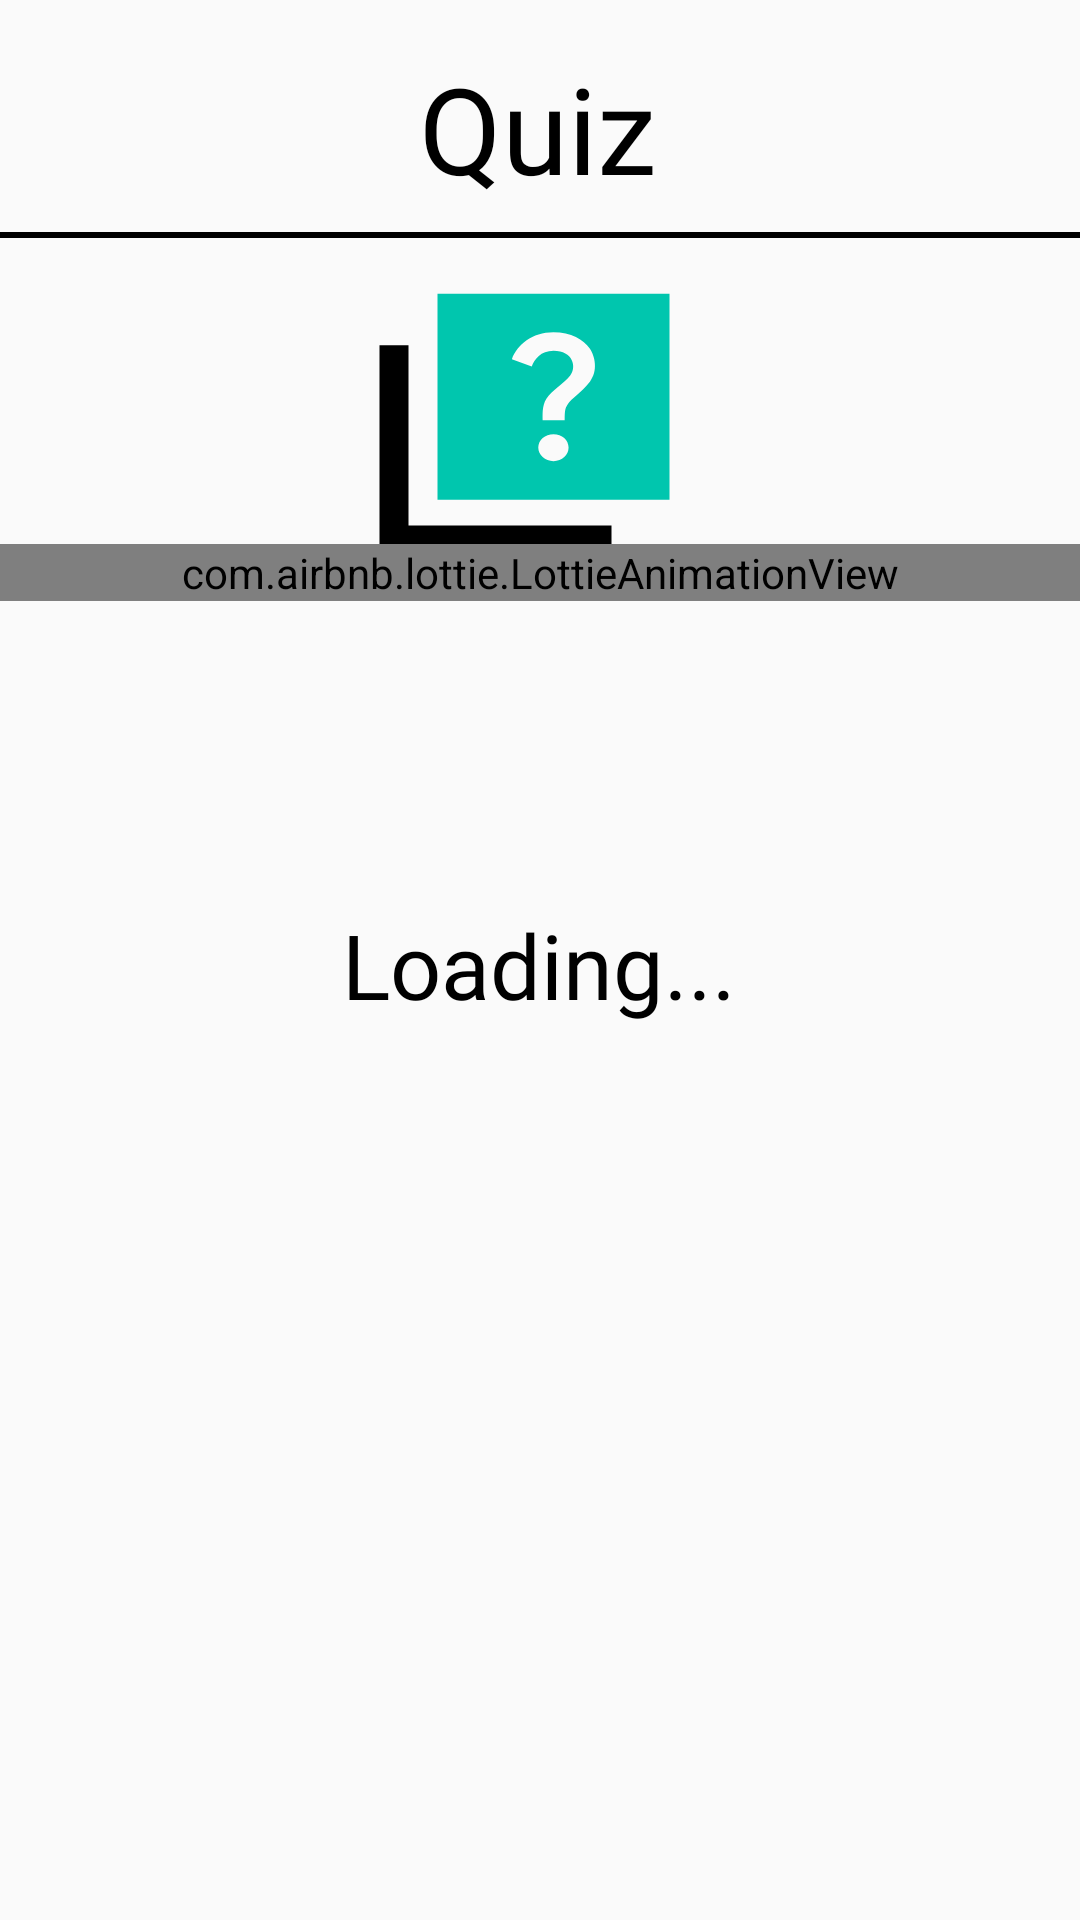

This screen was rendered from an Android layout file. Write that file and the resources it references.
<!-- AndroidManifest.xml: application theme AppTheme -->
<!-- res/layout/activity_quiz.xml -->
<?xml version="1.0" encoding="utf-8"?>
<androidx.constraintlayout.widget.ConstraintLayout xmlns:android="http://schemas.android.com/apk/res/android"
    xmlns:app="http://schemas.android.com/apk/res-auto"
    xmlns:tools="http://schemas.android.com/tools"
    android:layout_width="match_parent"
    android:layout_height="match_parent"
    tools:context=".quiz">
    <TextView
        android:id="@+id/textView3"
        android:layout_width="wrap_content"
        android:layout_height="wrap_content"
        android:layout_marginTop="16dp"
        android:fontFamily="@font/montserrat_bold"
        android:gravity="center"
        android:text="Quiz"
        android:textColor="@color/black"
        android:textSize="40dp"
        app:layout_constraintEnd_toEndOf="parent"
        app:layout_constraintHorizontal_bias="0.498"
        app:layout_constraintStart_toStartOf="parent"
        app:layout_constraintTop_toTopOf="parent" />

    <ImageView
        android:id="@+id/imageView5"
        android:layout_width="match_parent"
        android:layout_height="2dp"
        android:layout_marginTop="8dp"
        android:background="@color/black"
        app:layout_constraintStart_toStartOf="parent"
        app:layout_constraintTop_toBottomOf="@+id/textView3" />

    <TextView
        android:layout_width="wrap_content"
        android:layout_height="wrap_content"
        android:fontFamily="@font/montserrat_bold"
        android:textColor="@color/black"
        android:textSize="25dp"
        android:visibility="invisible"
        android:layout_marginTop="5dp"
        android:id="@+id/questionno"
        app:layout_constraintEnd_toEndOf="parent"
        app:layout_constraintStart_toStartOf="parent"
        app:layout_constraintTop_toBottomOf="@+id/imageView4" />

    <TextView
        android:id="@+id/question"
        android:layout_width="380dp"
        android:layout_height="wrap_content"
        android:fontFamily="@font/montserrat_bold"
        android:gravity="center"
        android:textColor="@color/black"
        android:textSize="25dp"
        android:visibility="invisible"
        app:layout_constraintEnd_toEndOf="parent"
        app:layout_constraintHorizontal_bias="0.516"
        app:layout_constraintStart_toStartOf="parent"
        app:layout_constraintTop_toBottomOf="@+id/questionno" />

    <TextView
        android:id="@+id/option4"
        android:layout_width="320dp"
        android:layout_height="wrap_content"
        android:background="@drawable/quiz_op"
        android:fontFamily="@font/montserrat_bold"
        android:paddingHorizontal="5dp"
        android:textAlignment="center"
        android:visibility="invisible"
        android:textColor="@color/black"
        android:textSize="20dp"
        android:layout_marginTop="10dp"
        app:layout_constraintEnd_toEndOf="parent"
        app:layout_constraintStart_toStartOf="parent"
        app:layout_constraintTop_toBottomOf="@+id/option3"
        android:gravity="center_horizontal" />


    <TextView
        android:id="@+id/option1"
        android:layout_width="320dp"
        android:layout_height="wrap_content"
        android:layout_marginTop="12dp"
        android:background="@drawable/quiz_op"
        android:textAlignment="center"
        android:fontFamily="@font/montserrat_bold"
        android:textColor="@color/black"
        android:textSize="20dp"
        android:visibility="invisible"
        android:paddingHorizontal="5dp"
        app:layout_constraintEnd_toEndOf="parent"
        app:layout_constraintHorizontal_bias="0.494"
        app:layout_constraintStart_toStartOf="parent"
        app:layout_constraintTop_toBottomOf="@+id/question"
        android:gravity="center_horizontal" />

    <TextView
        android:id="@+id/option2"
        android:layout_width="320dp"
        android:layout_height="wrap_content"
        android:background="@drawable/quiz_op"
        android:fontFamily="@font/montserrat_bold"
        android:gravity="center_horizontal"
        android:textAlignment="center"
        android:paddingHorizontal="5dp"
        android:layout_marginTop="10dp"
        android:textColor="@color/black"
        android:textSize="20dp"
        android:visibility="invisible"
        app:layout_constraintEnd_toEndOf="parent"
        app:layout_constraintStart_toStartOf="parent"
        app:layout_constraintTop_toBottomOf="@+id/option1" />

    <TextView
        android:id="@+id/option3"
        android:layout_width="320dp"
        android:layout_height="wrap_content"
        android:background="@drawable/quiz_op"
        android:fontFamily="@font/montserrat_bold"
        android:gravity="center_horizontal"
        android:textAlignment="center"
        android:paddingHorizontal="5dp"
        android:textColor="@color/black"
        android:textSize="20dp"
        android:visibility="invisible"
        android:layout_marginTop="10dp"
        app:layout_constraintEnd_toEndOf="parent"
        app:layout_constraintStart_toStartOf="parent"
        app:layout_constraintTop_toBottomOf="@+id/option2" />

    <ImageView
        android:id="@+id/imageView4"
        android:layout_width="wrap_content"
        android:layout_height="wrap_content"
        android:layout_marginTop="10dp"
        android:src="@drawable/ic_sharp_quiz"
        app:layout_constraintEnd_toEndOf="parent"
        app:layout_constraintHorizontal_bias="0.498"
        app:layout_constraintStart_toStartOf="parent"
        app:layout_constraintTop_toBottomOf="@+id/imageView5" />

    <TextView
        android:layout_width="wrap_content"
        android:layout_height="wrap_content"
        android:layout_marginTop="104dp"
        android:id="@+id/loading"
        android:fontFamily="@font/montserrat_bold"
        android:text="Loading..."
        android:textColor="@color/black"
        android:textSize="30dp"
        app:layout_constraintEnd_toEndOf="parent"
        app:layout_constraintHorizontal_bias="0.498"
        app:layout_constraintStart_toStartOf="parent"
        app:layout_constraintTop_toTopOf="@+id/questionno" />

    <com.airbnb.lottie.LottieAnimationView
        android:id="@+id/animationloading"
        android:layout_width="match_parent"
        android:layout_height="wrap_content"
        android:layout_marginTop="104dp"
        app:layout_constraintEnd_toEndOf="parent"
        app:layout_constraintHorizontal_bias="0.0"
        app:layout_constraintStart_toStartOf="parent"
        app:layout_constraintTop_toTopOf="@+id/imageView5"
        app:lottie_autoPlay="true"
        app:lottie_loop="true"
        app:lottie_rawRes="@raw/loading" />

    <TextView
        android:id="@+id/time"
        android:layout_width="wrap_content"
        android:layout_height="wrap_content"
        android:layout_marginBottom="80dp"
        android:background="@drawable/allinputsignin"
        android:drawableLeft="@drawable/time"
        android:drawablePadding="10dp"
        android:fontFamily="@font/montserrat_bold"
        android:paddingLeft="10dp"
        android:paddingRight="20dp"
        android:textColor="@color/black"
        android:textSize="30dp"
        android:visibility="invisible"
        app:layout_constraintBottom_toBottomOf="parent"
        app:layout_constraintEnd_toEndOf="parent"
        app:layout_constraintHorizontal_bias="0.498"
        app:layout_constraintStart_toStartOf="parent" />


</androidx.constraintlayout.widget.ConstraintLayout>
<!-- resources referenced by this layout -->
<resources>
  <!-- drawable allinputsignin (drawable) -->
  <?xml version="1.0" encoding="utf-8"?>
  <shape xmlns:android="http://schemas.android.com/apk/res/android">
  <stroke
      android:color="@color/black"
      android:width="2dp"
      />
      <corners
          android:radius="16dp"
          />
      <solid
          android:color="#ffff"
          />
  </shape>
  <!-- drawable ic_sharp_quiz (drawable) -->
  <vector xmlns:android="http://schemas.android.com/apk/res/android"
      android:width="116dp"
      android:height="103dp"
      android:viewportWidth="116"
      android:viewportHeight="103">
    <path
        android:pathData="M14.5,25.75H4.833V94.417H82.167V85.833H14.5V25.75Z"
        android:fillColor="#000000"/>
    <path
        android:pathData="M24.167,8.583V77.25H101.5V8.583H24.167ZM60.465,43.603C62.447,40.47 66.168,38.625 68.343,35.878C70.663,32.96 69.358,27.552 62.833,27.552C58.58,27.552 56.453,30.428 55.583,32.831L48.962,30.385C50.798,25.578 55.68,21.458 62.785,21.458C68.73,21.458 72.838,23.862 74.917,26.866C76.705,29.441 77.72,34.29 74.965,37.895C71.92,41.887 69.02,43.088 67.425,45.663C66.797,46.693 66.555,47.38 66.555,50.728H59.208C59.257,48.968 58.918,46.092 60.465,43.603ZM57.758,59.869C57.758,57.337 60.03,55.405 62.833,55.405C65.685,55.405 67.86,57.337 67.86,59.869C67.86,62.358 65.733,64.375 62.833,64.375C60.03,64.375 57.758,62.358 57.758,59.869Z"
        android:fillColor="#00C6AE"/>
  </vector>
  <!-- drawable quiz_op (drawable) -->
  <?xml version="1.0" encoding="utf-8"?>
  <shape xmlns:android="http://schemas.android.com/apk/res/android">
      <stroke
          android:color="@color/black"
          android:width="2dp"
          />
      <corners
          android:radius="8dp"
          />
      <solid
          android:color="#Ffffff"
          />
  
  </shape>
  <!-- drawable time (drawable) -->
  <vector android:height="30dp" android:viewportHeight="100"
      android:viewportWidth="100" android:width="30dp" xmlns:android="http://schemas.android.com/apk/res/android">
      <path android:fillColor="#000000" android:pathData="M46.875,34.375H53.125V62.5H46.875V34.375Z"/>
      <path android:fillColor="#000000" android:pathData="M40.625,6.25H59.375V12.5H40.625V6.25Z"/>
      <path android:fillColor="#000000" android:pathData="M87.5,28.125L83.062,23.719L76.031,30.75C70.275,24.104 62.18,19.93 53.427,19.096C44.674,18.263 35.937,20.834 29.03,26.275C22.124,31.716 17.579,39.608 16.34,48.313C15.101,57.018 17.264,65.865 22.378,73.017C27.493,80.169 35.166,85.075 43.804,86.716C52.442,88.358 61.38,86.608 68.761,81.831C76.143,77.054 81.4,69.616 83.44,61.064C85.481,52.512 84.148,43.502 79.718,35.907L87.5,28.125ZM50,81.251C44.437,81.251 39,79.601 34.374,76.511C29.749,73.42 26.144,69.028 24.016,63.888C21.887,58.749 21.33,53.094 22.415,47.639C23.5,42.183 26.179,37.171 30.112,33.238C34.046,29.305 39.057,26.626 44.513,25.541C49.969,24.456 55.624,25.013 60.763,27.141C65.902,29.27 70.294,32.875 73.385,37.5C76.475,42.125 78.125,47.563 78.125,53.125C78.125,60.585 75.162,67.738 69.887,73.013C64.613,78.287 57.459,81.251 50,81.251V81.251Z"/>
  </vector>
  <style name="AppTheme" parent="Theme.AppCompat.Light.NoActionBar">
          
          <item name="colorPrimary">#000000</item>
          <item name="colorPrimaryDark">#000000</item>
          <item name="android:forceDarkAllowed">false</item>
      </style>
  <!-- not gathered from this repository: default colours our renderer supplied (Android Studio template values) -->
  <color name="black">#FF000000</color>
</resources>
